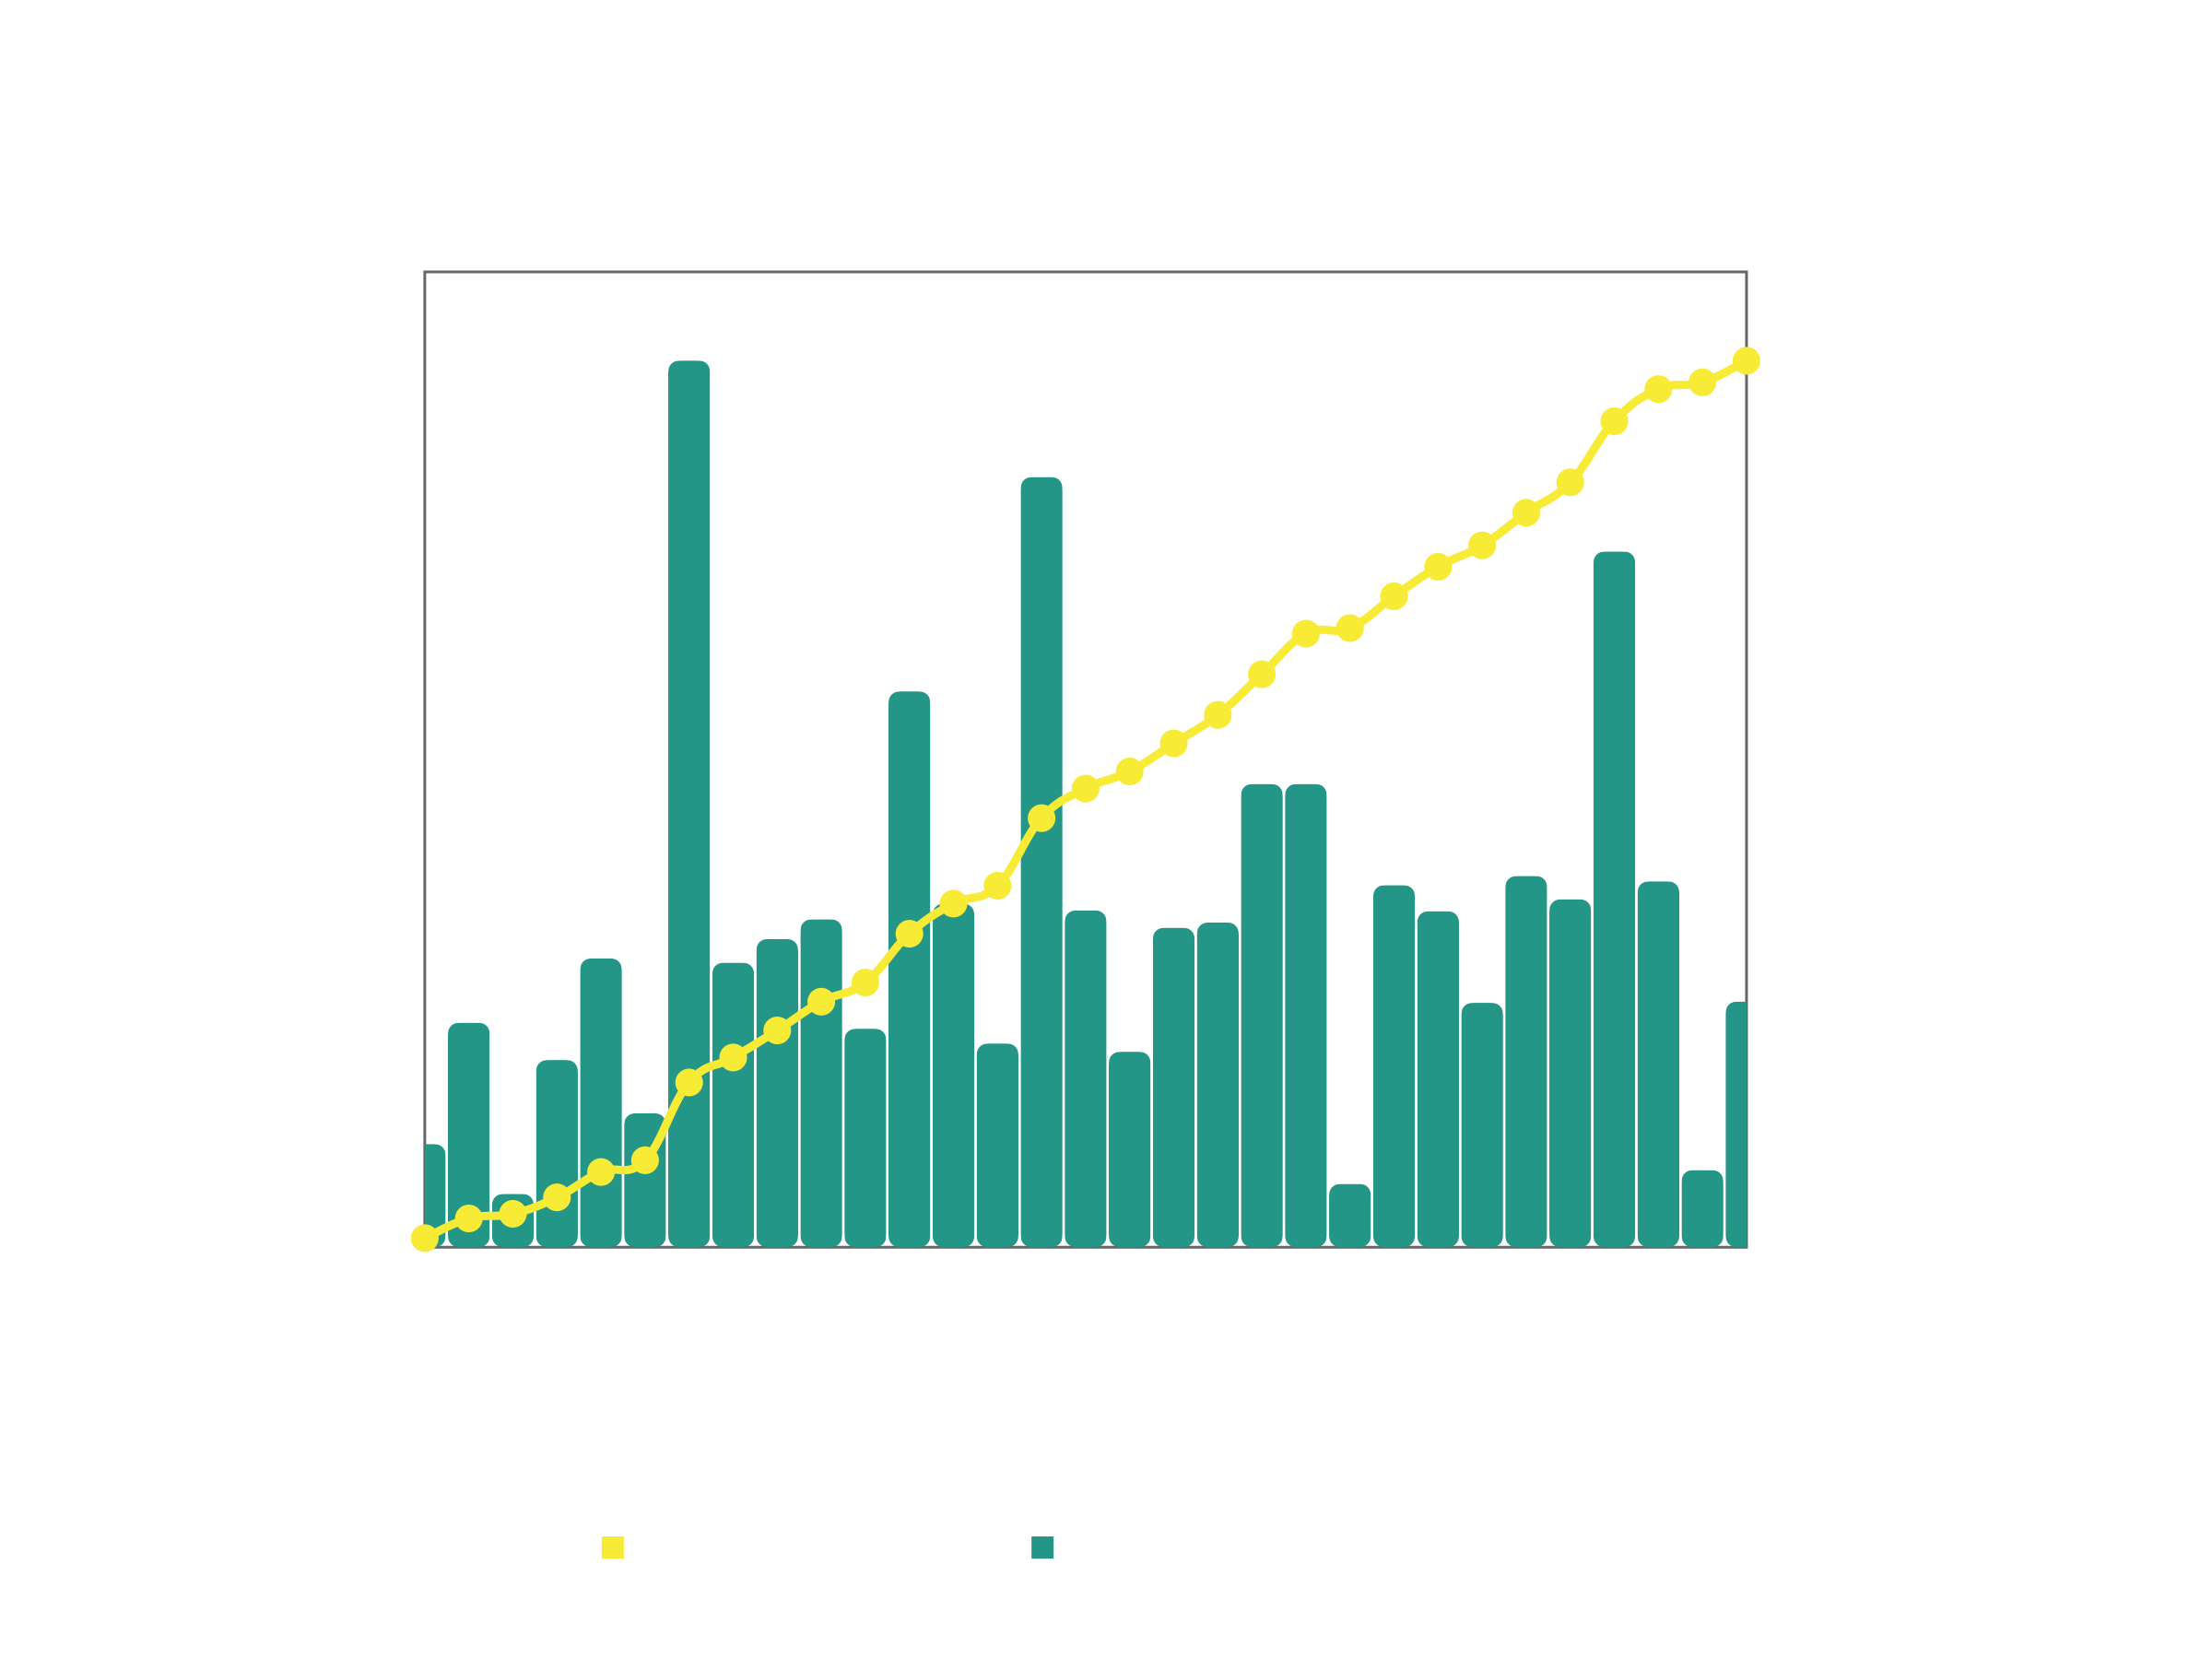

Values plotted in this chart, from the file beside it:
Date, Number of Words, Accumulated
2025-10-01, 650, 650
2025-10-02, 1414, 2064
2025-10-03, 336, 2400
2025-10-04, 1179, 3579
2025-10-05, 1819, 5398
2025-10-06, 844, 6242
2025-10-07, 5583, 11825
2025-10-08, 1792, 13617
2025-10-09, 1941, 15558
2025-10-10, 2065, 17623
2025-10-11, 1376, 18999
2025-10-12, 3500, 22499
2025-10-13, 2164, 24663
2025-10-14, 1283, 25946
2025-10-15, 4850, 30796
2025-10-16, 2121, 32917
2025-10-17, 1231, 34148
2025-10-18, 2012, 36160
2025-10-19, 2045, 38205
2025-10-20, 2917, 41122
2025-10-21, 2917, 44039
2025-10-22, 399, 44438
2025-10-23, 2280, 46718
2025-10-24, 2116, 48834
2025-10-25, 1539, 50373
2025-10-26, 2338, 52711
2025-10-27, 2191, 54902
2025-10-28, 4381, 59283
2025-10-29, 2304, 61587
2025-10-30, 486, 62073
2025-10-31, 1547, 63620
